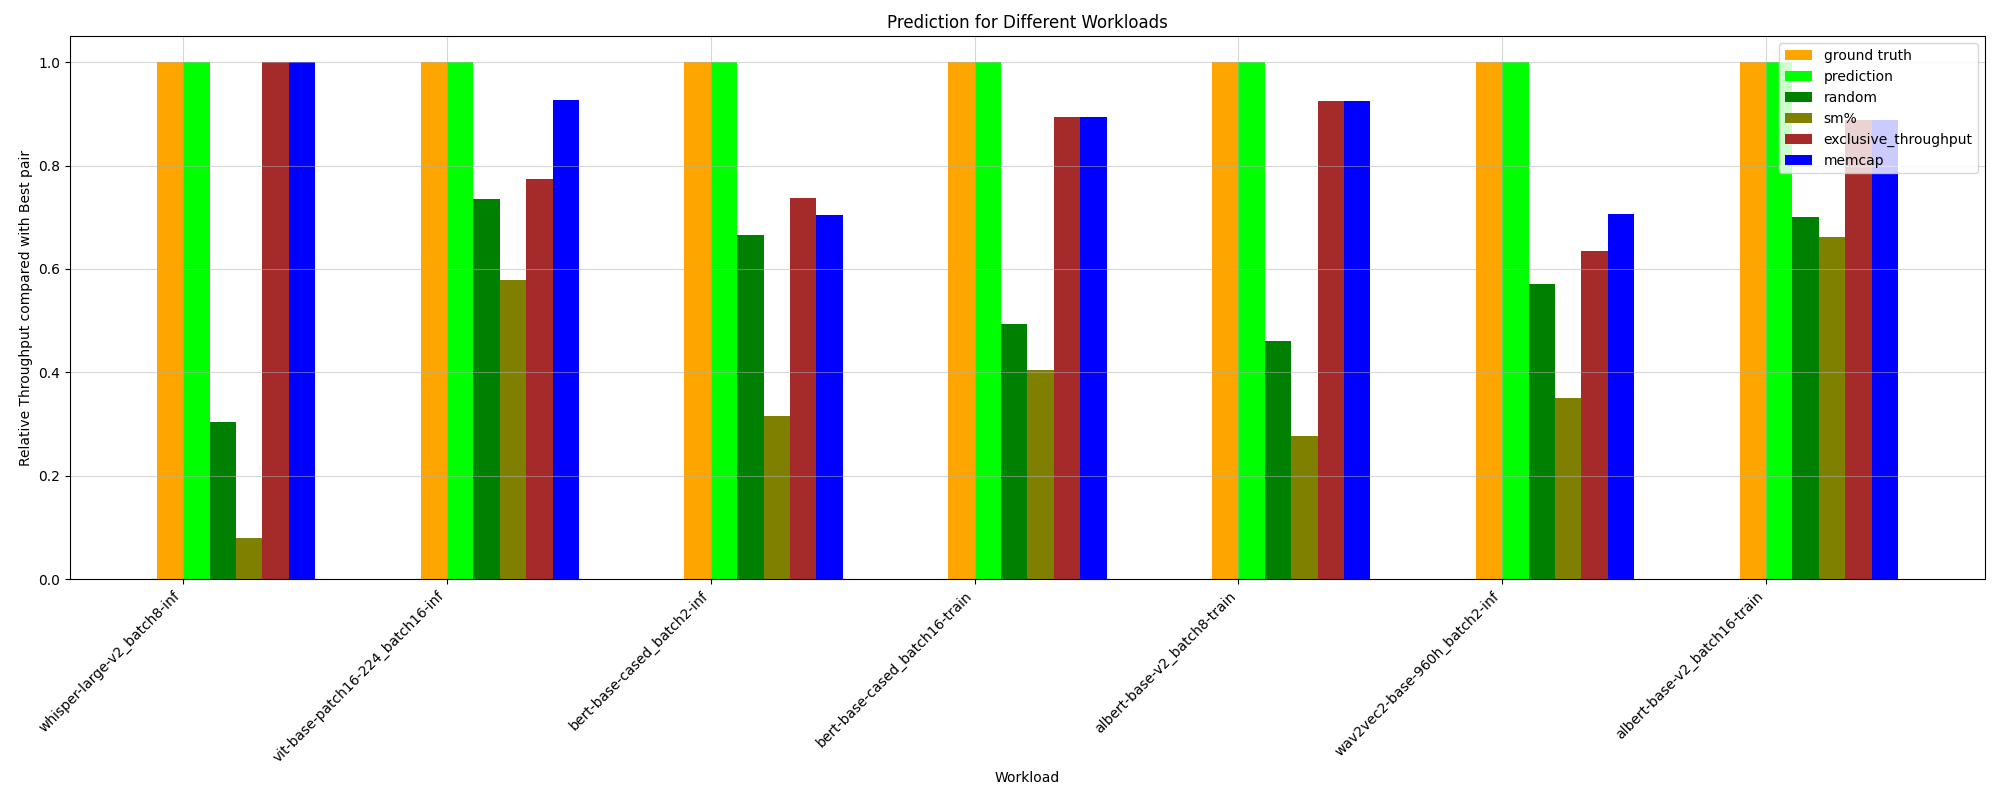

Data behind this chart, as committed beside it:
HPworkload, ground truth, random, prediction, _Threads, _Compute (SM) Throughput, _DRAM Throughput, _Memory Throughput, _Registers, _Static Shared Memory, exclusive_throughput, sm%, mem%, memcap, ground truth value
whisper-large-v2_batch8-inf, 1.0, 0.3033, 1.0, 0.07902, 0.0646, 1.0, 0.2401, 0.07902, 0.07902, 1.0, 0.07902, 0.2401, 1.0, 63.43
vit-base-patch16-224_batch8-inf, 1.0, 0.6902, 0.8363, 0.863, 1.0, 0.863, 0.863, 0.863, 0.863, 0.8363, 0.4409, 0.863, 0.8363, 161.7
albert-base-v2_batch2-train, 1.0, 0.5048, 0.9191, 0.7116, 0.9191, 0.7116, 0.7116, 0.7116, 0.07611, 0.6942, 0.2429, 0.7116, 0.6937, 99.55
bert-base-cased_batch8-inf, 1.0, 0.6801, 0.7466, 0.8492, 0.7466, 0.8492, 0.8492, 0.8492, 0.4201, 0.7466, 0.5543, 0.8492, 0.7497, 151
wav2vec2-base-960h_batch8-inf, 1.0, 0.6388, 0.9903, 0.7661, 0.9903, 0.7661, 0.7661, 0.7661, 0.2147, 0.7897, 0.4556, 0.7661, 0.7897, 120.6
bert-base-cased_batch8-train, 1.0, 0.5492, 0.9531, 0.9531, 0.9531, 0.9531, 0.9531, 0.9531, 0.2469, 1.0, 0.2871, 0.9531, 0.882, 87.77
bert-base-cased_batch16-inf, 1.0, 0.6805, 1.0, 1.0, 1.0, 1.0, 0.7679, 1.0, 0.4737, 0.8335, 0.6642, 0.7679, 0.8076, 135.3
vit_h_14_batch8-train, 1.0, 0.7359, 0.9731, 0.4375, 0.3522, 0.3522, 0.3522, 0.4375, 0.9731, 0.9652, 0.4375, 0.3522, 1.0, 22.26
vit-base-patch16-224_batch16-inf, 1.0, 0.7352, 1.0, 0.8773, 0.9266, 0.8773, 0.8773, 0.8773, 0.8773, 0.7744, 0.5785, 0.8773, 0.9266, 159.9
whisper-large-v2_batch16-inf, 1.0, 0.3074, 0.335, 0.335, 1.0, 0.335, 0.335, 0.335, 0.09825, 1.0, 0.3164, 0.335, 0.335, 46.12
wav2vec2-base-960h_batch16-inf, 1.0, 0.681, 1.0, 0.5543, 1.0, 1.0, 0.6116, 0.5543, 1.0, 1.0, 0.5543, 0.6116, 0.5581, 123.8
albert-base-v2_batch16-train, 1.0, 0.6997, 1.0, 1.0, 0.8878, 1.0, 1.0, 1.0, 0.2775, 0.8878, 0.6615, 1.0, 0.8878, 52.58
wav2vec2-base-960h_batch2-inf, 1.0, 0.5705, 1.0, 0.4163, 0.8718, 0.7058, 0.5446, 0.4163, 0.1278, 0.6357, 0.3509, 0.5446, 0.7058, 119.1
albert-base-v2_batch8-train, 1.0, 0.4609, 1.0, 0.6251, 0.9249, 0.6251, 0.6251, 0.6251, 0.1414, 0.9249, 0.2779, 0.6251, 0.9249, 92.5
vit-base-patch16-224_batch2-inf, 1.0, 0.6539, 0.9949, 0.8576, 0.9949, 0.8576, 0.8576, 0.8576, 0.1101, 0.914, 0.4511, 0.8576, 0.9148, 140.3
bert-base-cased_batch16-train, 1.0, 0.4942, 1.0, 0.3963, 0.8942, 1.0, 0.4964, 0.3963, 0.1599, 0.8942, 0.4056, 0.4964, 0.8942, 87.8
bert-base-cased_batch2-inf, 1.0, 0.6651, 1.0, 0.8661, 0.7372, 0.8661, 0.8661, 0.8661, 0.8661, 0.7372, 0.3151, 0.8661, 0.704, 148.2
bert-base-cased_batch2-train, 1.0, 0.5002, 0.9828, 0.9095, 0.9095, 0.9095, 0.4981, 0.9095, 0.07945, 0.6893, 0.338, 0.4981, 1.0, 99.59
vit_h_14_batch2-train, 1.0, 0.4324, 0.7937, 0.7045, 0.7937, 0.7045, 0.7045, 0.7045, 0.05579, 1.0, 0.08502, 0.7045, 0.9315, 89.84
whisper-large-v2_batch2-inf, 1.0, 0.2613, 1.0, 0.07931, 0.05375, 1.0, 0.05375, 0.07931, 0.0585, 1.0, 0.07931, 1.0, 0.2813, 70.06
